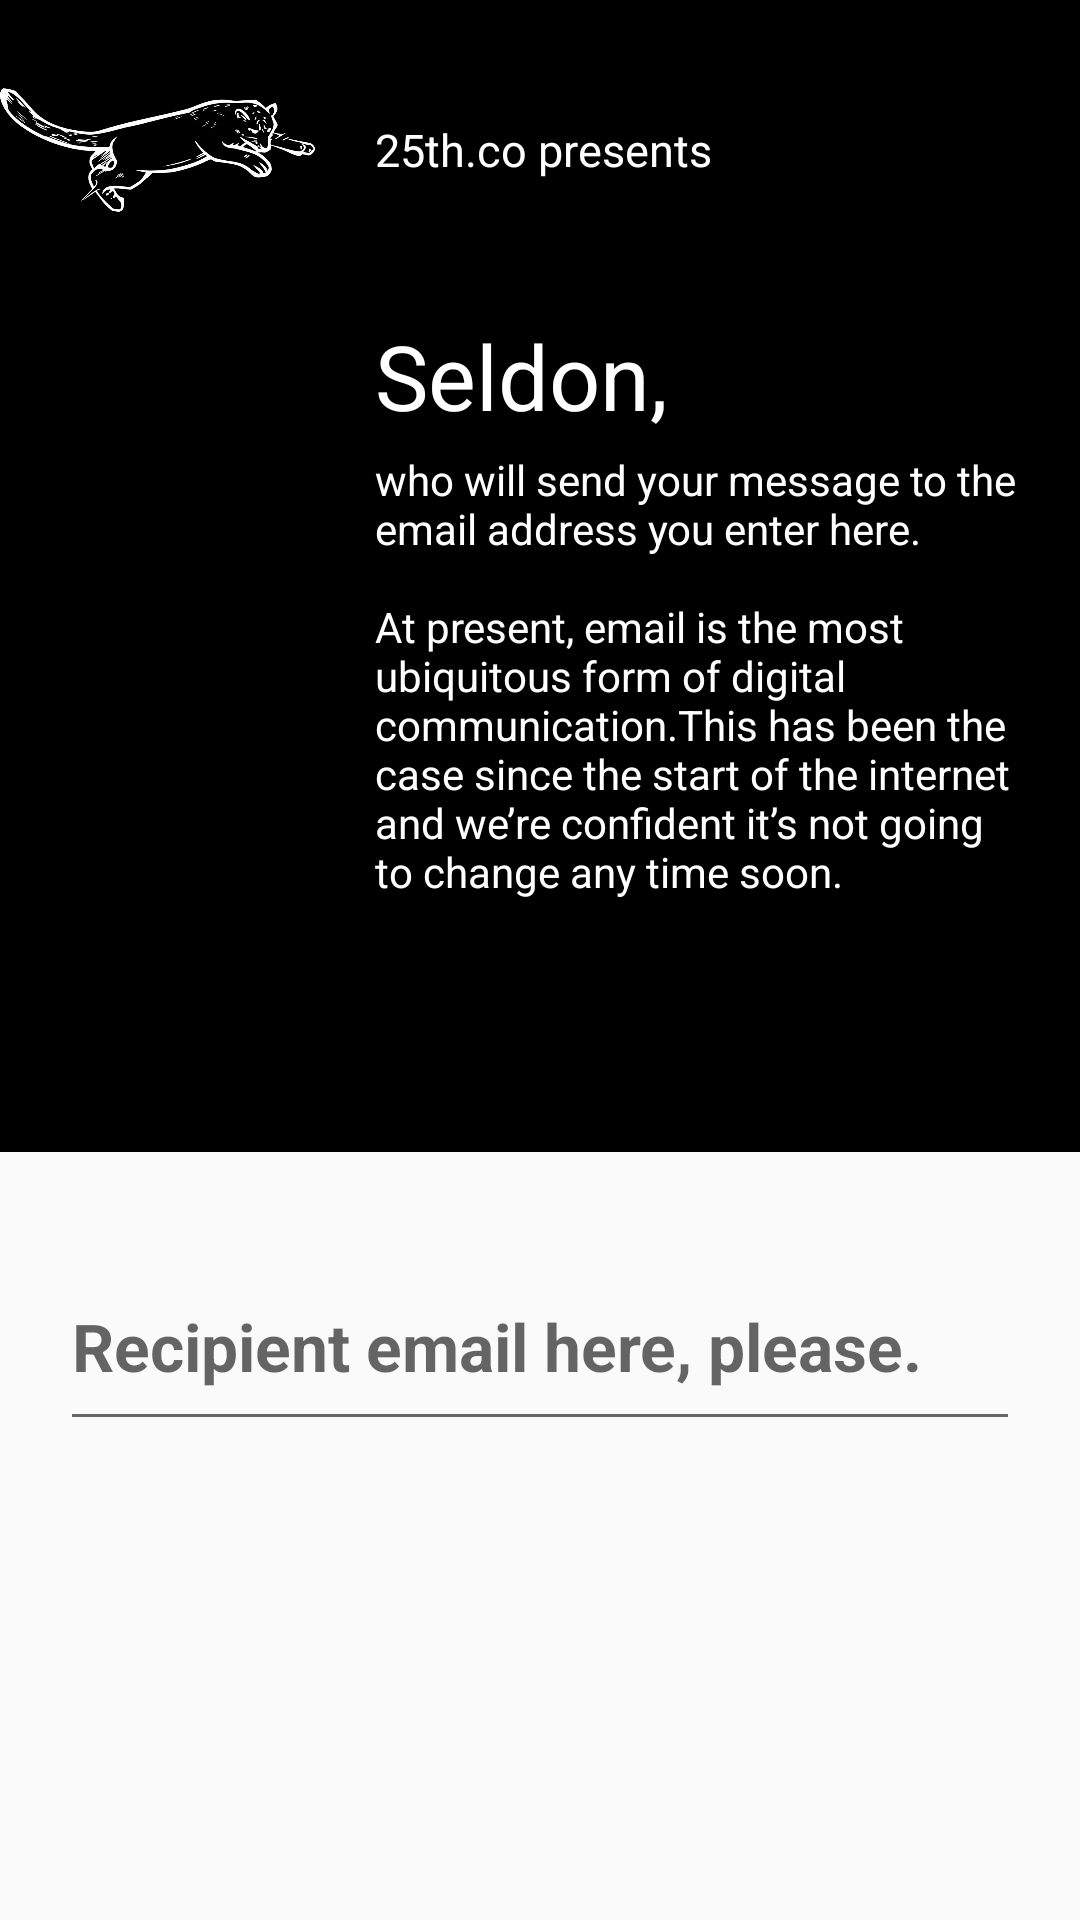

Android layout source for this screen:
<!-- AndroidManifest.xml: application theme AppTheme -->
<!-- res/layout/fragment_email.xml -->
<LinearLayout xmlns:android="http://schemas.android.com/apk/res/android"
    android:layout_width="match_parent"
    android:layout_height="match_parent"
    android:orientation="vertical"
    android:weightSum="1">

    <RelativeLayout
        android:layout_width="match_parent"
        android:layout_weight="0.6"
        android:background="@android:color/black"
        android:layout_height="0dp">

        <ImageView
            android:id="@+id/img_seldon_logo"
            android:layout_width="125dp"
            android:layout_height="100dp"
            android:src="@drawable/ic_company_logo"
            android:scaleType="fitCenter"

            android:paddingLeft="0dp"
            android:paddingStart="0dp"
            android:paddingRight="20dp"
            android:paddingEnd="20dp"
            />

        <TextView
            android:id="@+id/txt_25thCo_presents"
            android:layout_width="wrap_content"
            android:layout_height="wrap_content"
            android:layout_toEndOf="@id/img_seldon_logo"
            android:layout_toRightOf="@id/img_seldon_logo"
            android:textColor="@android:color/white"
            android:textSize="15sp"
            android:gravity="center"
            android:height="100dp"
            android:text="@string/the25thCompany_presents_heading"
            />

        <TextView
            android:id="@+id/txt_seldon"
            android:layout_width="wrap_content"
            android:layout_height="wrap_content"
            android:layout_below="@id/txt_25thCo_presents"
            android:layout_toEndOf="@id/img_seldon_logo"
            android:layout_toRightOf="@id/img_seldon_logo"
            android:textColor="@android:color/white"
            android:textSize="30sp"
            android:text="@string/seldon_heading_comma"

            android:paddingTop="5dp"
            android:paddingBottom="5dp"
            />


        <TextView
            android:layout_width="wrap_content"
            android:layout_height="match_parent"
            android:layout_below="@id/txt_seldon"
            android:layout_toRightOf="@+id/img_seldon_logo"
            android:layout_toEndOf="@+id/img_seldon_logo"
            android:textColor="@android:color/white"
            android:text="@string/fragment_email_txt_body"

            android:paddingStart="0dp"
            android:paddingLeft="0dp"
            android:paddingRight="20dp"
            android:paddingEnd="20dp"
            />

    </RelativeLayout>


    <RelativeLayout
        android:layout_width="match_parent"
        android:layout_weight="0.4"
        android:layout_height="0dp">

       <EditText
           android:id="@+id/fragment_email_txt_email"
           android:layout_width="match_parent"
           android:layout_height="wrap_content"
           android:hint="Recipient email here, please."
           android:gravity="start"
           android:paddingTop="50dp"
           android:paddingBottom="17dp"
           android:textSize="22sp"
           android:textStyle="bold"
           android:layout_marginLeft="20dp"
           android:layout_marginRight="20dp"
           android:singleLine="true"
           android:inputType="textEmailAddress"
           />
        
        <Button
            android:id="@+id/fragment_email_btn_next"
            android:layout_width="match_parent"
            android:layout_height="wrap_content"
            android:layout_below="@id/fragment_email_txt_email"
            android:textAllCaps="false"


            android:text="Looks good."
            android:textSize="25sp"
            android:alpha="1.0"
            android:textStyle="bold"
            android:background="@android:color/transparent"
            android:visibility="gone"

            android:gravity="center_vertical"
            android:paddingTop="50dp"
            android:paddingLeft="125dp"
            android:paddingStart="125dp"
            android:paddingEnd="0dp"
            android:paddingRight="0dp"


            style="@style/Base.Widget.AppCompat.Button.Borderless"
            />
        
    </RelativeLayout>

</LinearLayout>
<!-- resources referenced by this layout -->
<resources>
  <!-- drawable ic_company_logo: png bitmap (drawable-hdpi, 69731 bytes) -->
  <string name="fragment_email_txt_body">
          who will send your message to the email address you enter here.\n\nAt present, email is the most ubiquitous form of digital communication.This has been the case since the start of the internet and we’re confident it’s not going to change any time soon.</string>
  <string name="seldon_heading_comma">Seldon,</string>
  <string name="the25thCompany_presents_heading">25th.co presents</string>
  <style name="AppTheme" parent="Theme.AppCompat.Light.DarkActionBar">
          
          <item name="colorPrimary">@color/colorPrimary</item>
          <item name="colorPrimaryDark">@color/colorPrimaryDark</item>
          <item name="colorAccent">@color/colorAccent</item>
      </style>
  <color name="colorPrimary">#000000</color>
  <color name="colorPrimaryDark">#000000</color>
  <color name="colorAccent">#0a5b02</color>
</resources>
